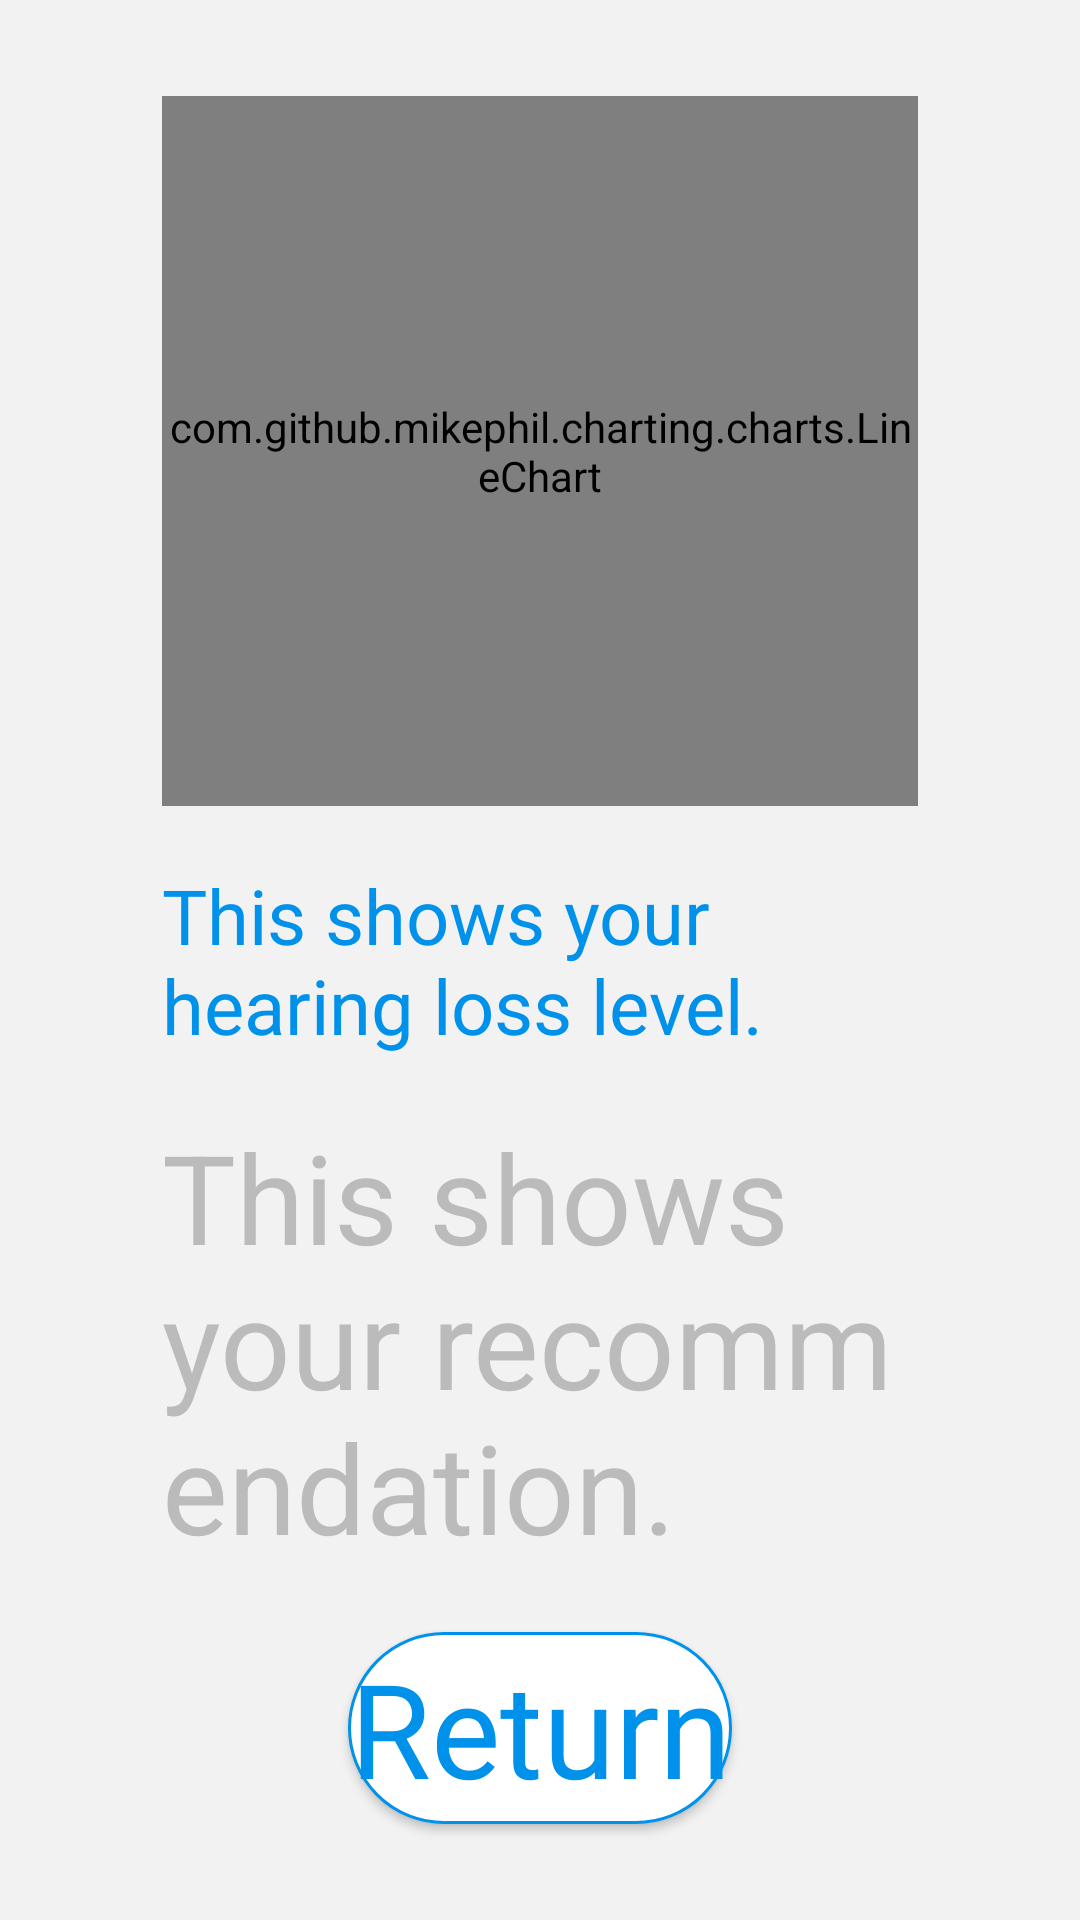

The Android layout XML behind this screen, and the referenced resources:
<!-- AndroidManifest.xml: application theme Theme.Puremetry -->
<!-- res/layout/activity_result_ui.xml -->
<?xml version="1.0" encoding="utf-8"?>
<androidx.constraintlayout.widget.ConstraintLayout xmlns:android="http://schemas.android.com/apk/res/android"
    xmlns:app="http://schemas.android.com/apk/res-auto"
    xmlns:tools="http://schemas.android.com/tools"
    android:layout_width="match_parent"
    android:layout_height="match_parent"
    tools:context=".ResultUI">

    <com.github.mikephil.charting.charts.LineChart
        android:id="@+id/audiogramLineChart"
        android:layout_width="0dp"
        android:layout_height="0dp"
        app:layout_constraintBottom_toTopOf="@id/guideline_h_10"
        app:layout_constraintEnd_toEndOf="@id/guideline_v_4"
        app:layout_constraintStart_toStartOf="@id/guideline_v_1"
        app:layout_constraintTop_toBottomOf="@id/guideline_h_9" />

    <TextView
        android:id="@+id/hearingLossTextView"
        android:layout_width="0dp"
        android:layout_height="0dp"
        android:autoSizePresetSizes="@array/autosize_text_sizes"
        android:autoSizeTextType="uniform"
        android:text="@string/hearingLossText"
        android:textColor="@color/blue_start"
        app:layout_constraintBottom_toTopOf="@id/guideline_h_2"
        app:layout_constraintEnd_toEndOf="@id/guideline_v_4"
        app:layout_constraintStart_toStartOf="@id/guideline_v_1"
        app:layout_constraintTop_toBottomOf="@id/guideline_h_1" />

    <TextView
        android:id="@+id/recommendationTextView"
        android:layout_width="0dp"
        android:layout_height="0dp"
        android:autoSizePresetSizes="@array/autosize_text_sizes"
        android:autoSizeTextType="uniform"
        android:text="@string/recommendationText"
        android:textColor="@color/silver"
        app:layout_constraintBottom_toTopOf="@id/guideline_h_4"
        app:layout_constraintEnd_toEndOf="@id/guideline_v_4"
        app:layout_constraintStart_toStartOf="@id/guideline_v_1"
        app:layout_constraintTop_toBottomOf="@id/guideline_h_3" />

    <androidx.appcompat.widget.AppCompatButton
        android:id="@+id/returnButton"
        android:layout_width="0dp"
        android:layout_height="0dp"
        android:background="@drawable/white_round_button"
        android:text="@string/returnButton"
        android:textColor="@color/blue_start"
        app:layout_constraintBottom_toTopOf="@id/guideline_h_6"
        app:layout_constraintDimensionRatio="1:0.5"
        app:layout_constraintEnd_toEndOf="@id/guideline_v_3"
        app:layout_constraintStart_toStartOf="@id/guideline_v_2"
        app:layout_constraintTop_toBottomOf="@id/guideline_h_5" />

    <androidx.constraintlayout.widget.Guideline
        android:id="@+id/guideline_h_9"
        android:layout_width="wrap_content"
        android:layout_height="wrap_content"
        android:orientation="horizontal"
        app:layout_constraintGuide_percent="0.05" />

    <androidx.constraintlayout.widget.Guideline
        android:id="@+id/guideline_h_10"
        android:layout_width="wrap_content"
        android:layout_height="wrap_content"
        android:orientation="horizontal"
        app:layout_constraintGuide_percent="0.42" />

    <androidx.constraintlayout.widget.Guideline
        android:id="@+id/guideline_h_1"
        android:layout_width="wrap_content"
        android:layout_height="wrap_content"
        android:orientation="horizontal"
        app:layout_constraintGuide_percent="0.45" />

    <androidx.constraintlayout.widget.Guideline
        android:id="@+id/guideline_h_2"
        android:layout_width="wrap_content"
        android:layout_height="wrap_content"
        android:orientation="horizontal"
        app:layout_constraintGuide_percent="0.55" />

    <androidx.constraintlayout.widget.Guideline
        android:id="@+id/guideline_h_3"
        android:layout_width="wrap_content"
        android:layout_height="wrap_content"
        android:orientation="horizontal"
        app:layout_constraintGuide_percent="0.58" />

    <androidx.constraintlayout.widget.Guideline
        android:id="@+id/guideline_h_4"
        android:layout_width="wrap_content"
        android:layout_height="wrap_content"
        android:orientation="horizontal"
        app:layout_constraintGuide_percent="0.82" />

    <androidx.constraintlayout.widget.Guideline
        android:id="@+id/guideline_h_5"
        android:layout_width="wrap_content"
        android:layout_height="wrap_content"
        android:orientation="horizontal"
        app:layout_constraintGuide_percent="0.85" />

    <androidx.constraintlayout.widget.Guideline
        android:id="@+id/guideline_h_6"
        android:layout_width="wrap_content"
        android:layout_height="wrap_content"
        android:orientation="horizontal"
        app:layout_constraintGuide_percent="0.95" />

    <androidx.constraintlayout.widget.Guideline
        android:id="@+id/guideline_v_1"
        android:layout_width="wrap_content"
        android:layout_height="wrap_content"
        android:orientation="vertical"
        app:layout_constraintGuide_percent="0.15" />

    <androidx.constraintlayout.widget.Guideline
        android:id="@+id/guideline_v_2"
        android:layout_width="wrap_content"
        android:layout_height="wrap_content"
        android:orientation="vertical"
        app:layout_constraintGuide_percent="0.30" />

    <androidx.constraintlayout.widget.Guideline
        android:id="@+id/guideline_v_3"
        android:layout_width="wrap_content"
        android:layout_height="wrap_content"
        android:orientation="vertical"
        app:layout_constraintGuide_percent="0.70" />

    <androidx.constraintlayout.widget.Guideline
        android:id="@+id/guideline_v_4"
        android:layout_width="wrap_content"
        android:layout_height="wrap_content"
        android:orientation="vertical"
        app:layout_constraintGuide_percent="0.85" />

</androidx.constraintlayout.widget.ConstraintLayout>
<!-- resources referenced by this layout -->
<resources>
  <color name="blue_start">#0091EA</color>
  <color name="silver">#BBBBBB</color>
  <!-- drawable white_round_button (drawable) -->
  <?xml version="1.0" encoding="utf-8"?>
  <ripple xmlns:android="http://schemas.android.com/apk/res/android"
      android:color="@color/white">
      <item>
          <selector>
              <item android:state_enabled="false">
                  <shape>
                      <stroke
                          android:width="1dp"
                          android:color="@color/silver" />
                      <solid android:color="@color/gray" />
                      <corners android:radius="50dp" />
                  </shape>
              </item>
              <item>
                  <shape>
                      <stroke
                          android:width="1dp"
                          android:color="@color/blue_start" />
                      <solid android:color="@color/white" />
                      <corners android:radius="50dp" />
                  </shape>
              </item>
          </selector>
      </item>
  </ripple>
  <string name="hearingLossText">This shows your hearing loss level.</string>
  <string name="recommendationText">This shows your recommendation.</string>
  <string name="returnButton">Return</string>
  <style name="Theme.Puremetry" parent="Theme.MaterialComponents.Light.DarkActionBar">
          <item name="android:windowBackground">@color/gray</item>
          
          <item name="colorPrimary">@color/blue_start</item>
          <item name="colorPrimaryDark">@color/blue_dark</item>
          <item name="colorAccent">@color/blue_light</item>
          <item name="colorOnPrimary">@color/white</item>
          
          <item name="android:statusBarColor" tools:targetApi="l">?attr/colorPrimaryDark</item>
          
          <item name="homeAsUpIndicator">@drawable/left_arrow</item>
          
          <item name="android:buttonStyle">@style/Button</item>
          
          <item name="expandedHintEnabled">false</item>
      </style>
  <color name="white">#FFFFFFFF</color>
  <color name="gray">#F2F2F2</color>
  <color name="blue_dark">#0064B7</color>
  <color name="blue_light">#64C1FF</color>
  <!-- drawable left_arrow (drawable) -->
  <vector xmlns:android="http://schemas.android.com/apk/res/android"
      android:width="40dp"
      android:height="40dp"
      android:tint="#FFFFFF"
      android:viewportWidth="24"
      android:viewportHeight="24">
      <path
          android:fillColor="@android:color/white"
          android:pathData="M15.41,7.41L14,6l-6,6 6,6 1.41,-1.41L10.83,12z" />
  </vector>
  <style name="Button" parent="Widget.AppCompat.Button">
          <item name="android:textAllCaps">false</item>
          <item name="autoSizeTextType">uniform</item>
          <item name="autoSizePresetSizes">@array/autosize_text_sizes</item>
          <item name="android:fontFamily">@font/poppins_regular</item>
      </style>
</resources>
